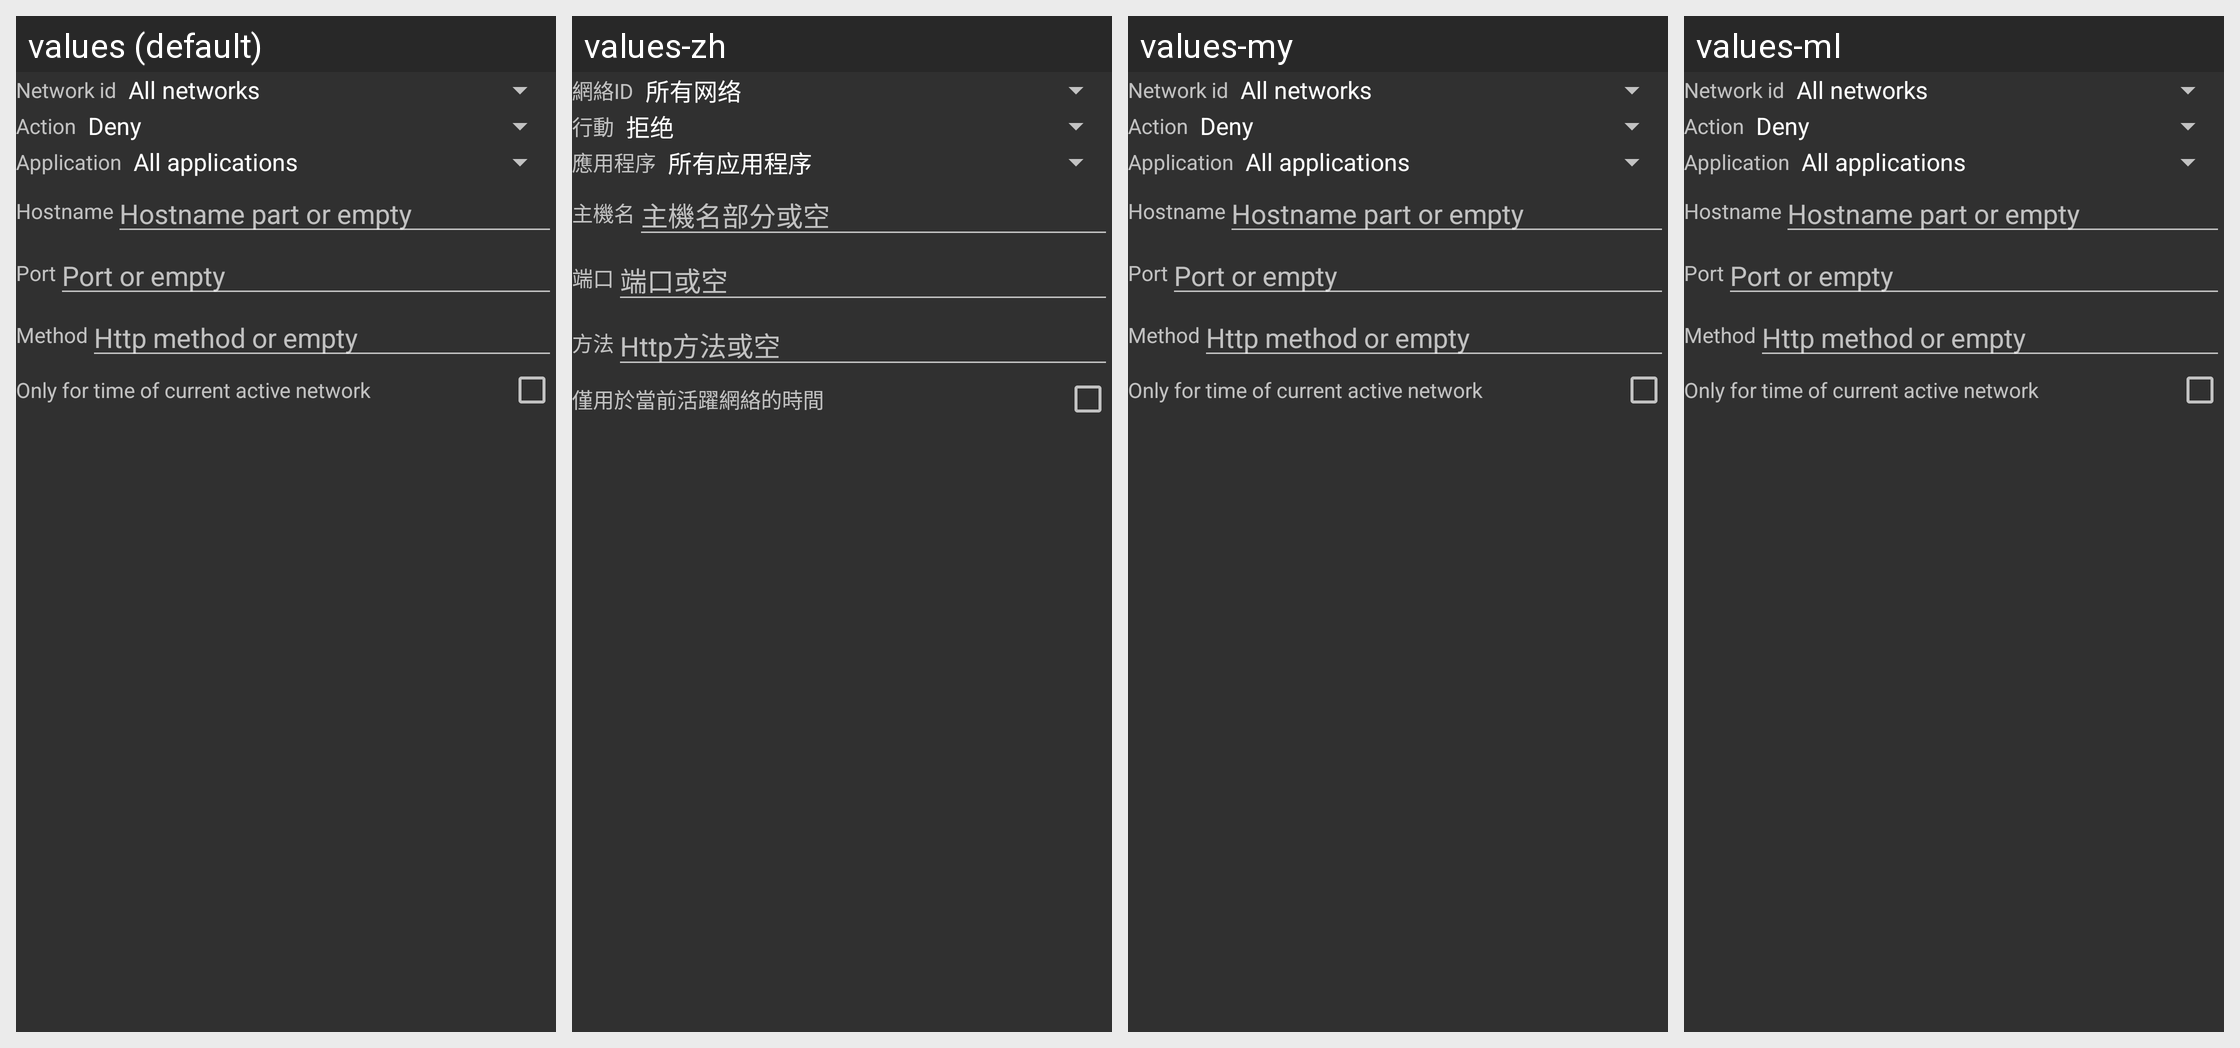

This grid shows one Android layout under several languages. Give, for every string resource on the screen, its name, the default text and each shown locale's text.
Android screen res/layout/fragment_drony_add_filter_rule.xml rendered under 4 locales, left to right: values (default), values-zh, values-my, values-ml. Device: Nexus 5 (rendered at 1080×1920; each locale shown at half size, 540×960, under a caption strip naming it); theme AppActivityTheme.
Other locales in the repository, not shown: values-af, values-am, values-ar, values-as, values-az, values-be, values-bg, values-bn, values-bs, values-ca, values-cs, values-da, values-de, values-el, values-en-rGB, values-es, values-es-rUS, values-et, values-eu, values-fa, values-fi, values-fr, values-fr-rCA, values-gl, values-gu, values-hi, values-hr, values-hu, values-hy, values-in, values-is, values-it, values-it-rIT, values-iw, values-ja, values-ka, values-kk, values-km, values-kn, values-ko, values-ky, values-lo, values-lt, values-lv, values-mk, values-mn, values-mr, values-ms, values-nb, values-ne, values-nl, values-or, values-pa, values-pl, values-pt-rBR, values-pt-rPT, values-ro, values-ru, values-si, values-sk, values-sl, values-sl-rSI, values-sq, values-sr, values-sv, values-sw, values-ta, values-te, values-th, values-tl, values-tr, values-uk, values-ur, values-uz, values-vi, values-zh-rCN, values-zh-rHK, values-zh-rTW, values-zu.
Strings drawn on this screen, with the default value and each locale's value (text and hints the layout hard-codes, and strings that could not be matched under every locale, appear in the picture but are not listed):

add_filter_rule_network_id
  values: Network id
  values-zh: 網絡ID
  values-my: Network id  [not translated; the default value is used]
  values-ml: Network id  [not translated; the default value is used]

add_filter_rule_action_text
  values: Action
  values-zh: 行動
  values-my: Action  [not translated; the default value is used]
  values-ml: Action  [not translated; the default value is used]

add_filter_rule_app_text
  values: Application
  values-zh: 應用程序
  values-my: Application  [not translated; the default value is used]
  values-ml: Application  [not translated; the default value is used]

add_filter_rule_hostname_text
  values: Hostname
  values-zh: 主機名
  values-my: Hostname  [not translated; the default value is used]
  values-ml: Hostname  [not translated; the default value is used]

add_filter_rule_hostname_hint
  values: Hostname part or empty
  values-zh: 主機名部分或空
  values-my: Hostname part or empty  [not translated; the default value is used]
  values-ml: Hostname part or empty  [not translated; the default value is used]

add_filter_rule_port_text
  values: Port
  values-zh: 端口
  values-my: Port  [not translated; the default value is used]
  values-ml: Port  [not translated; the default value is used]

add_filter_rule_port_hint
  values: Port or empty
  values-zh: 端口或空
  values-my: Port or empty  [not translated; the default value is used]
  values-ml: Port or empty  [not translated; the default value is used]

add_filter_rule_method_text
  values: Method
  values-zh: 方法
  values-my: Method  [not translated; the default value is used]
  values-ml: Method  [not translated; the default value is used]

add_filter_rule_method_hint
  values: Http method or empty
  values-zh: Http方法或空
  values-my: Http method or empty  [not translated; the default value is used]
  values-ml: Http method or empty  [not translated; the default value is used]

add_filter_rule_only_active_session_text
  values: Only for time of current active network
  values-zh: 僅用於當前活躍網絡的時間
  values-my: Only for time of current active network  [not translated; the default value is used]
  values-ml: Only for time of current active network  [not translated; the default value is used]
